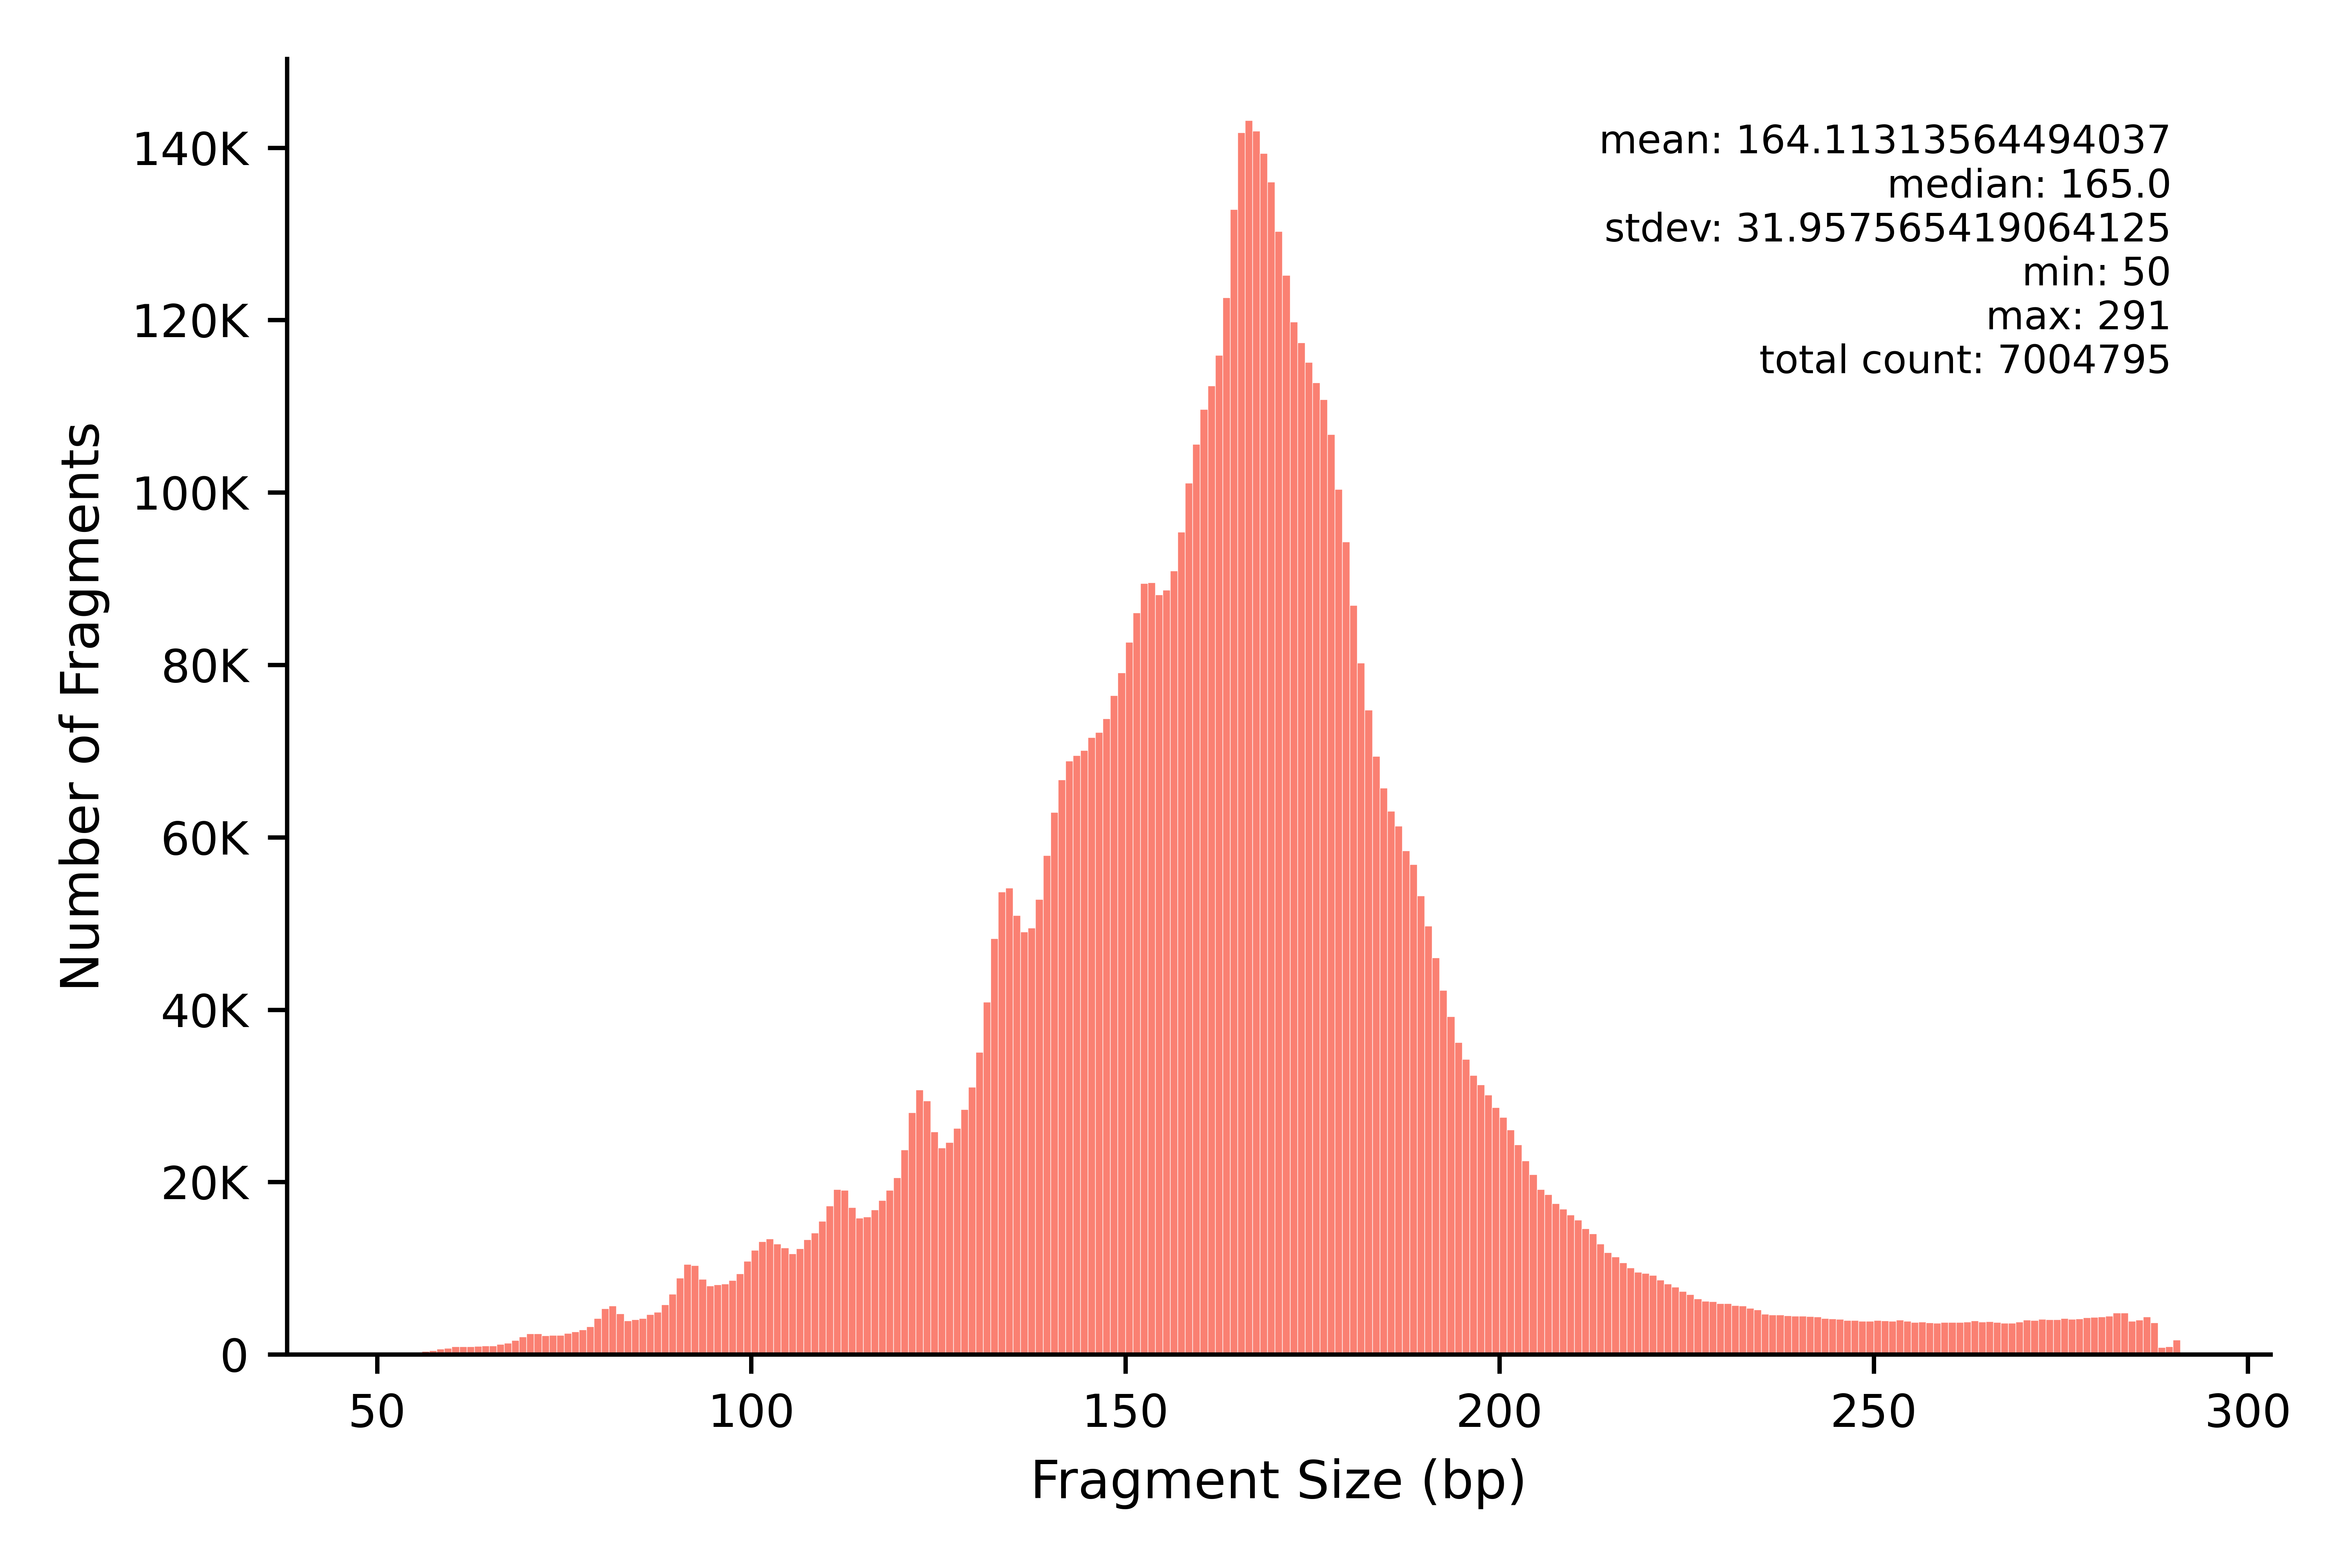

Data behind this chart, as committed beside it:
min	max	count
50	50	211
51	51	185
52	52	211
53	53	283
54	54	301
55	55	300
56	56	371
57	57	465
58	58	665
59	59	718
60	60	923
61	61	911
62	62	933
63	63	957
64	64	1008
65	65	1021
66	66	1197
67	67	1343
68	68	1629
69	69	2055
70	70	2399
71	71	2429
72	72	2212
73	73	2228
74	74	2217
75	75	2457
76	76	2628
77	77	2884
78	78	3244
79	79	4183
80	80	5314
81	81	5630
82	82	4753
83	83	3914
84	84	4046
85	85	4183
86	86	4629
87	87	4914
88	88	5795
89	89	7014
90	90	8870
91	91	10482
92	92	10334
93	93	8762
94	94	7956
95	95	8084
96	96	8211
97	97	8623
98	98	9382
99	99	10822
100	100	12106
101	101	13123
102	102	13434
103	103	12813
104	104	12368
105	105	11687
106	106	12296
107	107	13345
108	108	14110
109	109	15459
... 182 more rows
